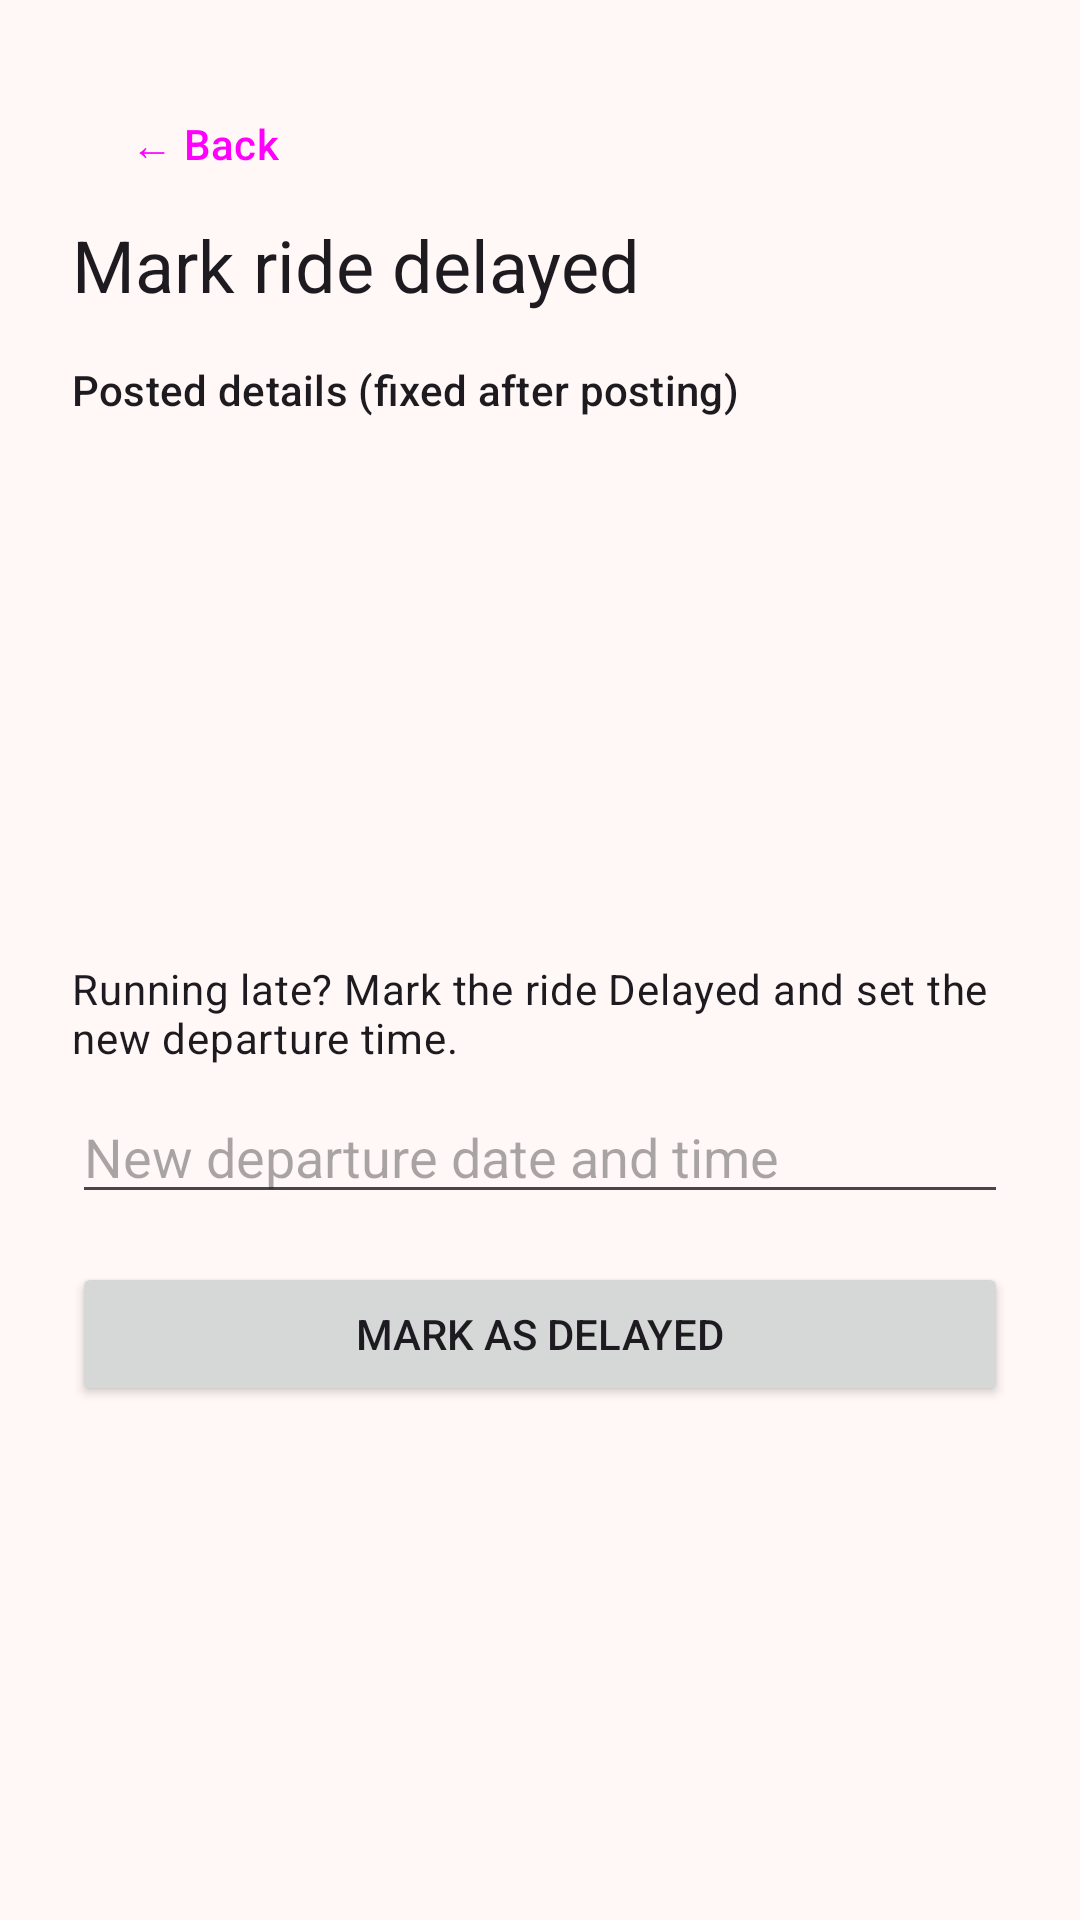

Android layout source for this screen:
<!-- AndroidManifest.xml: application theme Theme.TrojanRideshare -->
<!-- res/layout/activity_edit_ride.xml -->
<?xml version="1.0" encoding="utf-8"?>
<ScrollView xmlns:android="http://schemas.android.com/apk/res/android"
    android:id="@+id/editRideRoot"
    android:layout_width="match_parent"
    android:layout_height="match_parent"
    android:fillViewport="true">

    <LinearLayout
        android:layout_width="match_parent"
        android:layout_height="wrap_content"
        android:orientation="vertical"
        android:padding="24dp">

        <Button
            android:id="@+id/editRideBack"
            style="?attr/borderlessButtonStyle"
            android:layout_width="wrap_content"
            android:layout_height="wrap_content"
            android:text="← Back" />

        <TextView
            android:layout_width="wrap_content"
            android:layout_height="wrap_content"
            android:text="@string/edit_ride_title"
            android:textAppearance="?attr/textAppearanceHeadlineSmall" />

        <TextView
            android:layout_width="match_parent"
            android:layout_height="wrap_content"
            android:layout_marginTop="16dp"
            android:text="Posted details (fixed after posting)"
            android:textAppearance="?attr/textAppearanceTitleSmall" />

        <TextView
            android:id="@+id/fixedTitle"
            android:layout_width="match_parent"
            android:layout_height="wrap_content"
            android:layout_marginTop="8dp"
            android:textAppearance="?attr/textAppearanceBodyMedium" />

        <TextView
            android:id="@+id/fixedRoute"
            android:layout_width="match_parent"
            android:layout_height="wrap_content"
            android:layout_marginTop="4dp"
            android:textAppearance="?attr/textAppearanceBodyMedium" />

        <TextView
            android:id="@+id/fixedDate"
            android:layout_width="match_parent"
            android:layout_height="wrap_content"
            android:layout_marginTop="4dp"
            android:textAppearance="?attr/textAppearanceBodyMedium" />

        <TextView
            android:id="@+id/fixedMaxRiders"
            android:layout_width="match_parent"
            android:layout_height="wrap_content"
            android:layout_marginTop="4dp"
            android:textAppearance="?attr/textAppearanceBodyMedium" />

        <TextView
            android:id="@+id/fixedCost"
            android:layout_width="match_parent"
            android:layout_height="wrap_content"
            android:layout_marginTop="4dp"
            android:textAppearance="?attr/textAppearanceBodyMedium" />

        <TextView
            android:id="@+id/currentStatus"
            android:layout_width="match_parent"
            android:layout_height="wrap_content"
            android:layout_marginTop="16dp"
            android:textAppearance="?attr/textAppearanceBodyLarge" />

        <TextView
            android:layout_width="match_parent"
            android:layout_height="wrap_content"
            android:layout_marginTop="24dp"
            android:text="Running late? Mark the ride Delayed and set the new departure time."
            android:textAppearance="?attr/textAppearanceBodyMedium" />

        <EditText
            android:id="@+id/newDepartureInput"
            android:layout_width="match_parent"
            android:layout_height="wrap_content"
            android:layout_marginTop="8dp"
            android:clickable="true"
            android:focusable="false"
            android:hint="New departure date and time"
            android:importantForAutofill="no"
            android:inputType="none"
            android:maxLines="1" />

        <TextView
            android:id="@+id/delayError"
            style="@style/FieldError" />

        <Button
            android:id="@+id/markDelayedButton"
            android:layout_width="match_parent"
            android:layout_height="wrap_content"
            android:layout_marginTop="16dp"
            android:text="Mark as Delayed" />

        <ProgressBar
            android:id="@+id/editLoadingIndicator"
            android:layout_width="wrap_content"
            android:layout_height="wrap_content"
            android:layout_gravity="center_horizontal"
            android:layout_marginTop="24dp"
            android:visibility="gone" />
    </LinearLayout>
</ScrollView>
<!-- resources referenced by this layout -->
<resources>
  <string name="edit_ride_title">Mark ride delayed</string>
  <style name="FieldError">
          <item name="android:layout_width">match_parent</item>
          <item name="android:layout_height">wrap_content</item>
          <item name="android:layout_marginTop">4dp</item>
          <item name="android:textColor">@color/field_error</item>
          <item name="android:textAppearance">?attr/textAppearanceBodySmall</item>
          <item name="android:visibility">gone</item>
      </style>
  <style name="Theme.TrojanRideshare" parent="Base.Theme.TrojanRideshare" />
  <color name="field_error">#B3261E</color>
  <style name="Base.Theme.TrojanRideshare" parent="Theme.Material3.DayNight.NoActionBar">
          <item name="colorPrimary">@color/theme_primary</item>
          <item name="colorOnPrimary">@color/theme_on_primary</item>
          <item name="colorPrimaryContainer">@color/theme_primary_container</item>
          <item name="colorOnPrimaryContainer">@color/theme_on_primary_container</item>
          <item name="colorPrimaryInverse">@color/theme_primary_container</item>
          <item name="colorSecondary">@color/theme_secondary</item>
          <item name="colorOnSecondary">@color/theme_on_secondary</item>
          <item name="colorSecondaryContainer">@color/theme_secondary_container</item>
          <item name="colorOnSecondaryContainer">@color/theme_on_secondary_container</item>
          
          <item name="colorTertiary">@color/theme_secondary</item>
          <item name="colorOnTertiary">@color/theme_on_secondary</item>
          <item name="colorTertiaryContainer">@color/theme_secondary_container</item>
          <item name="colorOnTertiaryContainer">@color/theme_on_secondary_container</item>
          <item name="android:colorBackground">@color/theme_surface</item>
          <item name="colorOnBackground">@color/theme_on_surface</item>
          <item name="colorSurface">@color/theme_surface</item>
          <item name="colorOnSurface">@color/theme_on_surface</item>
          <item name="colorSurfaceVariant">@color/theme_surface_variant</item>
          <item name="colorOnSurfaceVariant">@color/theme_on_surface_variant</item>
          <item name="colorSurfaceContainerLow">@color/theme_surface_container_low</item>
          <item name="colorSurfaceContainer">@color/theme_surface_container</item>
          <item name="colorSurfaceContainerHigh">@color/theme_surface_container_high</item>
          <item name="colorSurfaceContainerHighest">@color/theme_surface_container_highest</item>
          <item name="colorSurfaceInverse">@color/theme_on_surface</item>
          <item name="colorOnSurfaceInverse">@color/theme_surface_container</item>
          <item name="colorOutline">@color/theme_outline</item>
          <item name="colorOutlineVariant">@color/theme_outline_variant</item>
      </style>
  <color name="theme_primary">#990000</color>
  <color name="theme_on_primary">#FFFFFF</color>
  <color name="theme_primary_container">#FFDAD4</color>
  <color name="theme_on_primary_container">#410000</color>
  <color name="theme_secondary">#725C00</color>
  <color name="theme_on_secondary">#FFFFFF</color>
  <color name="theme_secondary_container">#FFCC00</color>
  <color name="theme_on_secondary_container">#241A00</color>
  <color name="theme_surface">#FFF8F6</color>
  <color name="theme_on_surface">#231918</color>
  <color name="theme_surface_variant">#F5DDDA</color>
  <color name="theme_on_surface_variant">#534341</color>
  <color name="theme_surface_container_low">#FFF0EE</color>
  <color name="theme_surface_container">#FCEAE7</color>
  <color name="theme_surface_container_high">#F6E4E1</color>
  <color name="theme_surface_container_highest">#F1DEDC</color>
  <color name="theme_outline">#857371</color>
  <color name="theme_outline_variant">#D8C2BF</color>
</resources>
